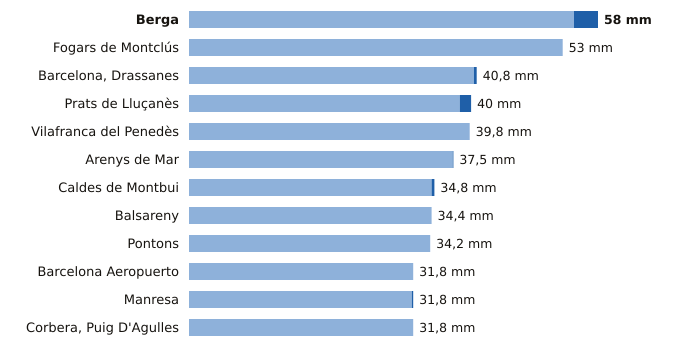

Values plotted in this chart, from the file beside it:
estacion, provincia, indicativo, mm_6_dias_anteriores, mm_hoy, mm_7_dias, horas_de_hoy
Berga, Barcelona, 0092X, 54.6, 3.4, 58.0, 17
Fogars de Montclús, Barcelona, 0260X, 53.0, 0.0, 53.0, 18
Barcelona, Drassanes, Barcelona, 0201X, 40.4, 0.4, 40.8, 17
Prats de Lluçanès, Barcelona, 0114X, 38.4, 1.6, 40.0, 18
Vilafranca del Penedès, Barcelona, 0066X, 39.8, 0.0, 39.8, 17
Arenys de Mar, Barcelona, 0252D, 37.4, 0.1, 37.5, 18
Caldes de Montbui, Barcelona, 0222X, 34.4, 0.4, 34.8, 17
Balsareny, Barcelona, 0106X, 34.4, 0.0, 34.4, 17
Pontons, Barcelona, 0061X, 34.2, 0.0, 34.2, 17
Barcelona Aeropuerto, Barcelona, 0076, 31.8, 0.0, 31.8, 18
Manresa, Barcelona, 0149X, 31.6, 0.2, 31.8, 18
Corbera, Puig D'Agulles, Barcelona, 0194D, 31.8, 0.0, 31.8, 18
